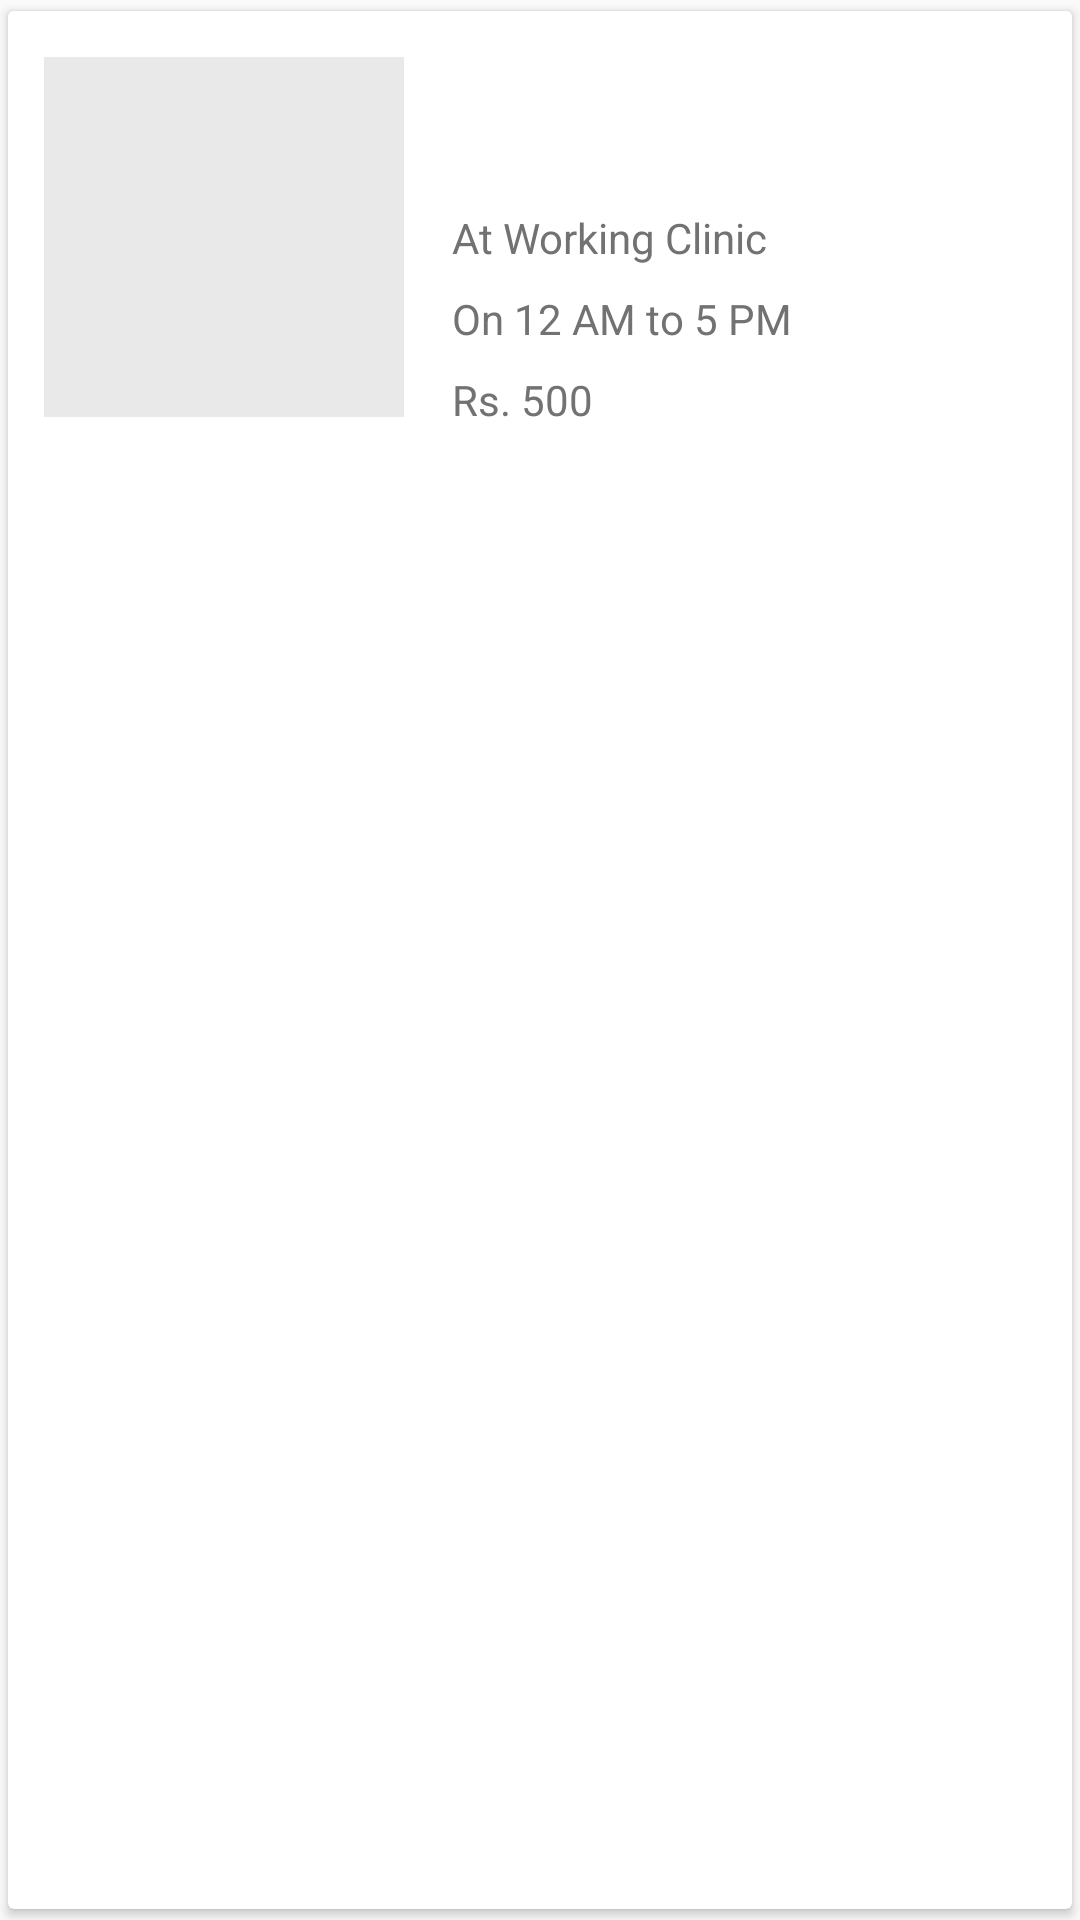

The Android layout XML behind this screen, and the referenced resources:
<!-- AndroidManifest.xml: application theme AppTheme -->
<!-- res/layout/doctor_item_recycler_list.xml -->
<?xml version="1.0" encoding="utf-8"?>
<androidx.cardview.widget.CardView xmlns:android="http://schemas.android.com/apk/res/android"
    xmlns:app="http://schemas.android.com/apk/res-auto"
    android:layout_width="match_parent"
    android:layout_height="wrap_content"
    android:layout_marginLeft="10dp"
    android:layout_marginTop="5dp"
    android:layout_marginRight="10dp"
    android:layout_marginBottom="5dp"
    android:orientation="horizontal"
    app:cardUseCompatPadding="true">

    <LinearLayout
        android:layout_width="match_parent"
        android:layout_height="wrap_content"
        android:background="#FFFFFF"
        android:gravity="center_vertical"
        android:orientation="horizontal"
        android:padding="12dp">

        <ImageView
            android:id="@+id/img_user"
            android:layout_width="120dp"
            android:layout_height="120dp"
            android:background="#16000000"
            android:contentDescription="@string/doctor_avatar" />

        <LinearLayout
            android:layout_width="0dp"
            android:layout_height="wrap_content"
            android:layout_marginStart="16dp"
            android:layout_weight="1"
            android:gravity="center_vertical"
            android:orientation="vertical">

            <TextView
                android:id="@+id/item_txt_title"
                android:layout_width="match_parent"
                android:layout_height="wrap_content"
                android:text=""
                android:textColor="#212121"
                android:textSize="14sp" />

            <TextView
                android:id="@+id/item_txt_message"
                android:layout_width="match_parent"
                android:layout_height="wrap_content"
                android:layout_marginTop="8dp"
                android:text=""
                android:textColor="#727272"
                android:textSize="14sp" />

            <TextView
                android:id="@+id/textViewWorkingClinic"
                android:layout_width="match_parent"
                android:layout_height="wrap_content"
                android:layout_marginTop="8dp"
                android:text="@string/at_working_clinic"
                android:textColor="#727272"
                android:textSize="14sp" />

            <TextView
                android:id="@+id/textViewWorkingTime"
                android:layout_width="match_parent"
                android:layout_height="wrap_content"
                android:layout_marginTop="8dp"
                android:text="@string/on_12_am_to_5_pm"
                android:textColor="#727272"
                android:textSize="14sp" />

            <TextView
                android:id="@+id/textViewConsultationFee"
                android:layout_width="match_parent"
                android:layout_height="wrap_content"
                android:layout_marginTop="8dp"
                android:text="@string/rs_500"
                android:textColor="#727272"
                android:textSize="14sp" />


        </LinearLayout>
    </LinearLayout>
</androidx.cardview.widget.CardView>
<!-- resources referenced by this layout -->
<resources>
  <string name="at_working_clinic">At Working Clinic</string>
  <string name="doctor_avatar">Doctor Avatar</string>
  <string name="on_12_am_to_5_pm">On 12 AM to 5 PM</string>
  <string name="rs_500">Rs. 500</string>
  <style name="AppTheme" parent="Theme.AppCompat.Light.DarkActionBar">
          
          <item name="colorPrimary">@color/colorPrimary</item>
          <item name="colorPrimaryDark">@color/colorPrimaryDark</item>
          <item name="colorAccent">@color/colorAccent</item>
      </style>
  <!-- not gathered from this repository: default colours our renderer supplied (Android Studio template values) -->
  <color name="colorPrimary">#FF6200EE</color>
  <color name="colorPrimaryDark">#FF3700B3</color>
  <color name="colorAccent">#FF03DAC5</color>
</resources>
